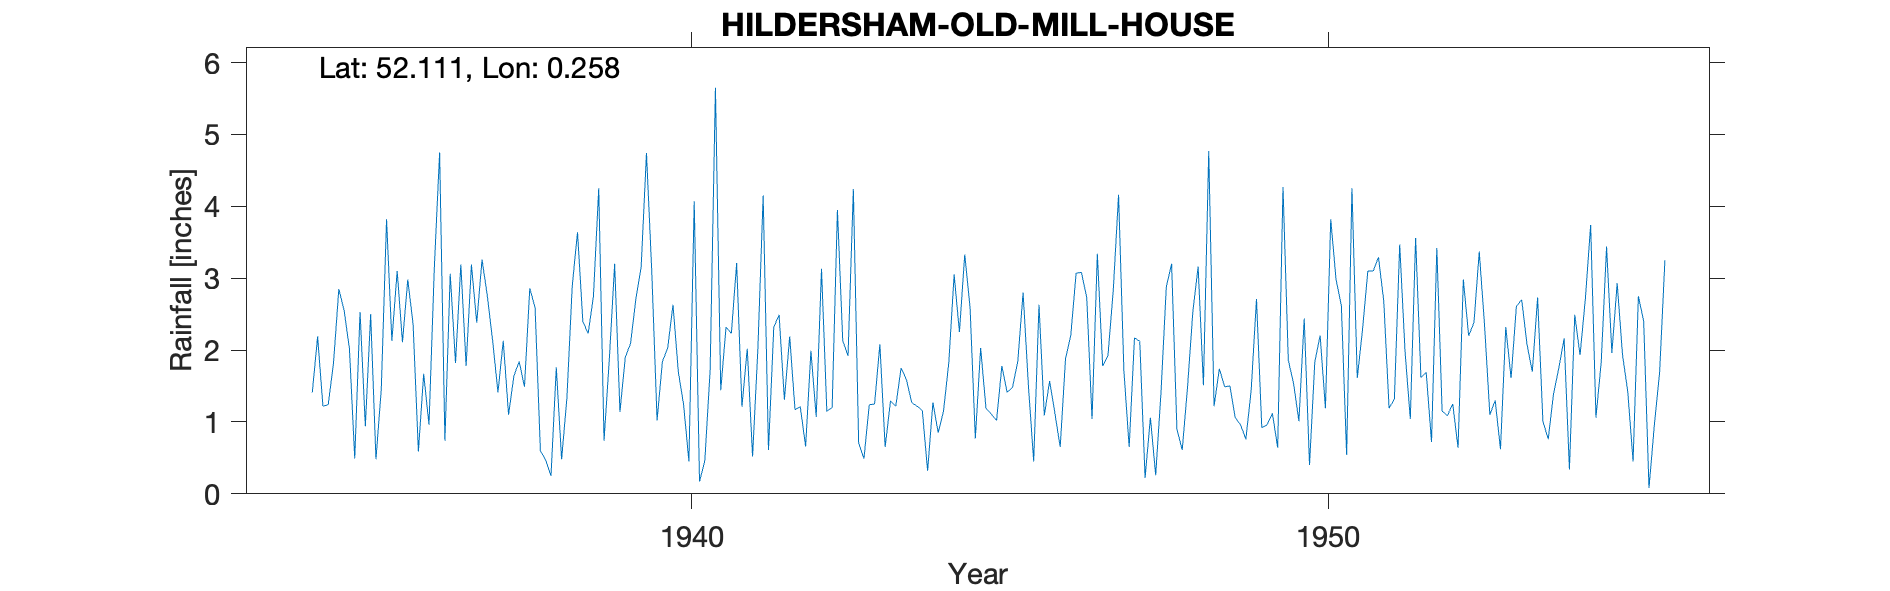

Values plotted in this chart, from the file beside it:
HILDERSHAM-OLD-MILL-HOUSE, , , , , , , , , , , , , , , , , , , , , , , 
Grid ref, TL547483, Long, 0.2577, Lat, 52.11, Elevation, 108, ft, , , , , , , , , , , , , , , 
Station no, 1192/2, , , , , , , , , , , , , , , , , , , , , , 
, 1931, 1932, 1933, 1934, 1935, 1936, 1937, 1938, 1939, 1940, 1941, 1942, 1943, 1944, 1945, 1946, 1947, 1948, 1949, 1950, 1951, 1952, 1953
January, , , , , 2.55, 2.98, 3.19, 2.59, 4.25, 1.84, 2.32, 2.19, 4.24, 1.22, 2.03, 1.09, 1.92, 3.2, 1.06, 1.01, 2.29, 1.69, 1.1
February, , , , , 2.02, 2.36, 2.38, 0.6, 0.74, 2.03, 2.23, 1.17, 0.71, 1.16, 1.19, 1.57, 2.83, 0.9, 0.96, 2.44, 3.1, 0.72, 1.3
March, , , , , 0.49, 0.59, 3.26, 0.47, 1.88, 2.63, 3.21, 1.21, 0.49, 0.32, 1.11, 1.12, 4.16, 0.61, 0.76, 0.4, 3.1, 3.42, 0.62
April, , , , , 2.53, 1.67, 2.75, 0.25, 3.2, 1.7, 1.21, 0.66, 1.24, 1.27, 1.02, 0.65, 1.72, 1.48, 1.44, 1.84, 3.29, 1.15, 2.32
May, , , , , 0.94, 0.96, 2.13, 1.76, 1.14, 1.24, 2.02, 1.99, 1.25, 0.85, 1.78, 1.88, 0.65, 2.53, 2.71, 2.2, 2.68, 1.09, 1.61
June, , , , , 2.5, 3.14, 1.41, 0.48, 1.9, 0.45, 0.52, 1.07, 2.08, 1.15, 1.41, 2.21, 2.17, 3.16, 0.92, 1.19, 1.19, 1.25, 2.61
July, , , , 1.41, 0.48, 4.75, 2.13, 1.33, 2.09, 4.07, 2.01, 3.13, 0.65, 1.83, 1.48, 3.07, 2.12, 1.51, 0.96, 3.82, 1.32, 0.64, 2.7
August, , , , 2.19, 1.45, 0.74, 1.1, 2.89, 2.71, 0.17, 4.15, 1.15, 1.29, 3.05, 1.84, 3.08, 0.22, 4.77, 1.12, 2.98, 3.47, 2.98, 2.08
September, , , , 1.22, 3.82, 3.06, 1.64, 3.64, 3.16, 0.46, 0.61, 1.2, 1.22, 2.25, 2.8, 2.73, 1.06, 1.22, 0.64, 2.62, 1.99, 2.2, 1.7
October, , , , 1.24, 2.13, 1.82, 1.84, 2.4, 4.74, 1.72, 2.32, 3.95, 1.75, 3.33, 1.51, 1.04, 0.26, 1.74, 4.27, 0.54, 1.04, 2.38, 2.73
November, , , , 1.82, 3.1, 3.19, 1.49, 2.23, 3.09, 5.65, 2.49, 2.13, 1.59, 2.6, 0.45, 3.34, 1.41, 1.49, 1.86, 4.25, 3.56, 3.37, 1.01
December, , , , 2.85, 2.11, 1.78, 2.86, 2.75, 1.02, 1.44, 1.31, 1.92, 1.27, 0.77, 2.63, 1.78, 2.88, 1.5, 1.53, 1.61, 1.62, 2.34, 0.76
Total, , , , , 24.12, 27.04, 26.18, 21.39, 29.92, 23.4, 24.4, 21.77, 17.78, 19.8, 19.25, 23.56, 21.4, 24.11, 18.23, 24.9, 28.65, 23.23, 20.54
1955 Nov estimated, , , , , , , , , , , , , , , , , , , , , , , 
